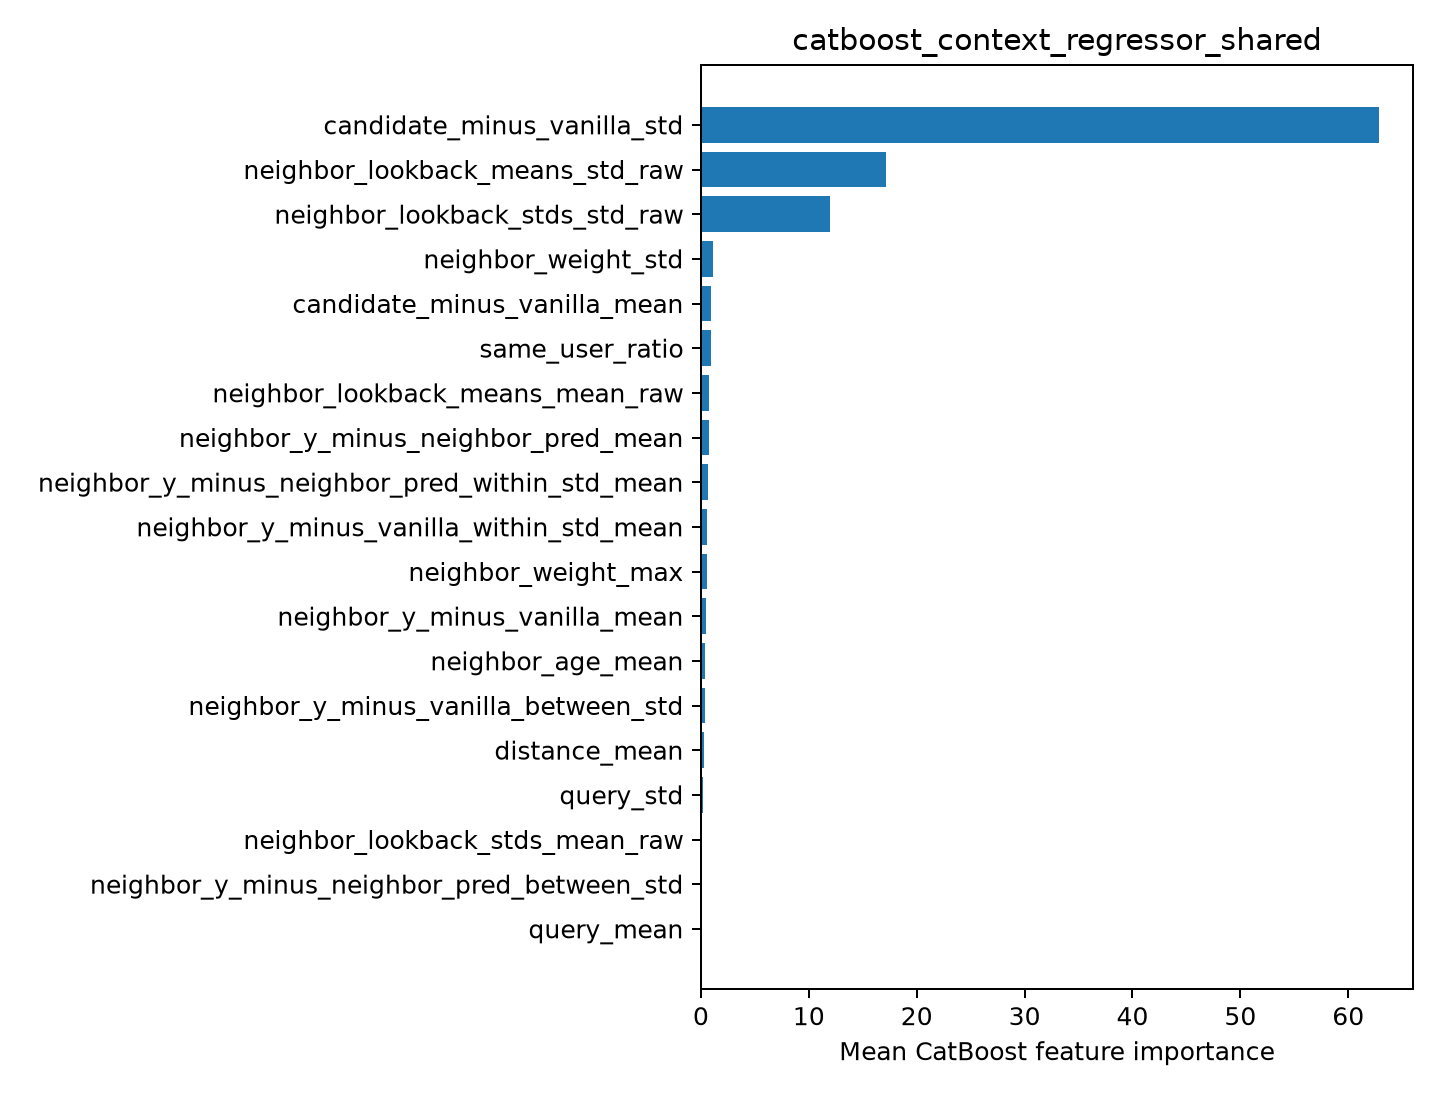

Source data for this figure (header and first rows):
feature, importance
candidate_minus_vanilla_std, 62.86
neighbor_lookback_means_std_raw, 17.11
neighbor_lookback_stds_std_raw, 12
neighbor_weight_std, 1.119
candidate_minus_vanilla_mean, 0.9236
same_user_ratio, 0.896
neighbor_lookback_means_mean_raw, 0.7829
neighbor_y_minus_neighbor_pred_mean, 0.7372
neighbor_y_minus_neighbor_pred_within_st…, 0.6703
neighbor_y_minus_vanilla_within_std_mean, 0.5768
neighbor_weight_max, 0.5596
neighbor_y_minus_vanilla_mean, 0.4979
neighbor_age_mean, 0.3593
neighbor_y_minus_vanilla_between_std, 0.3583
distance_mean, 0.2558
query_std, 0.151
neighbor_lookback_stds_mean_raw, 0.1116
neighbor_y_minus_neighbor_pred_between_s…, 0.02634
query_mean, 0.0006536
